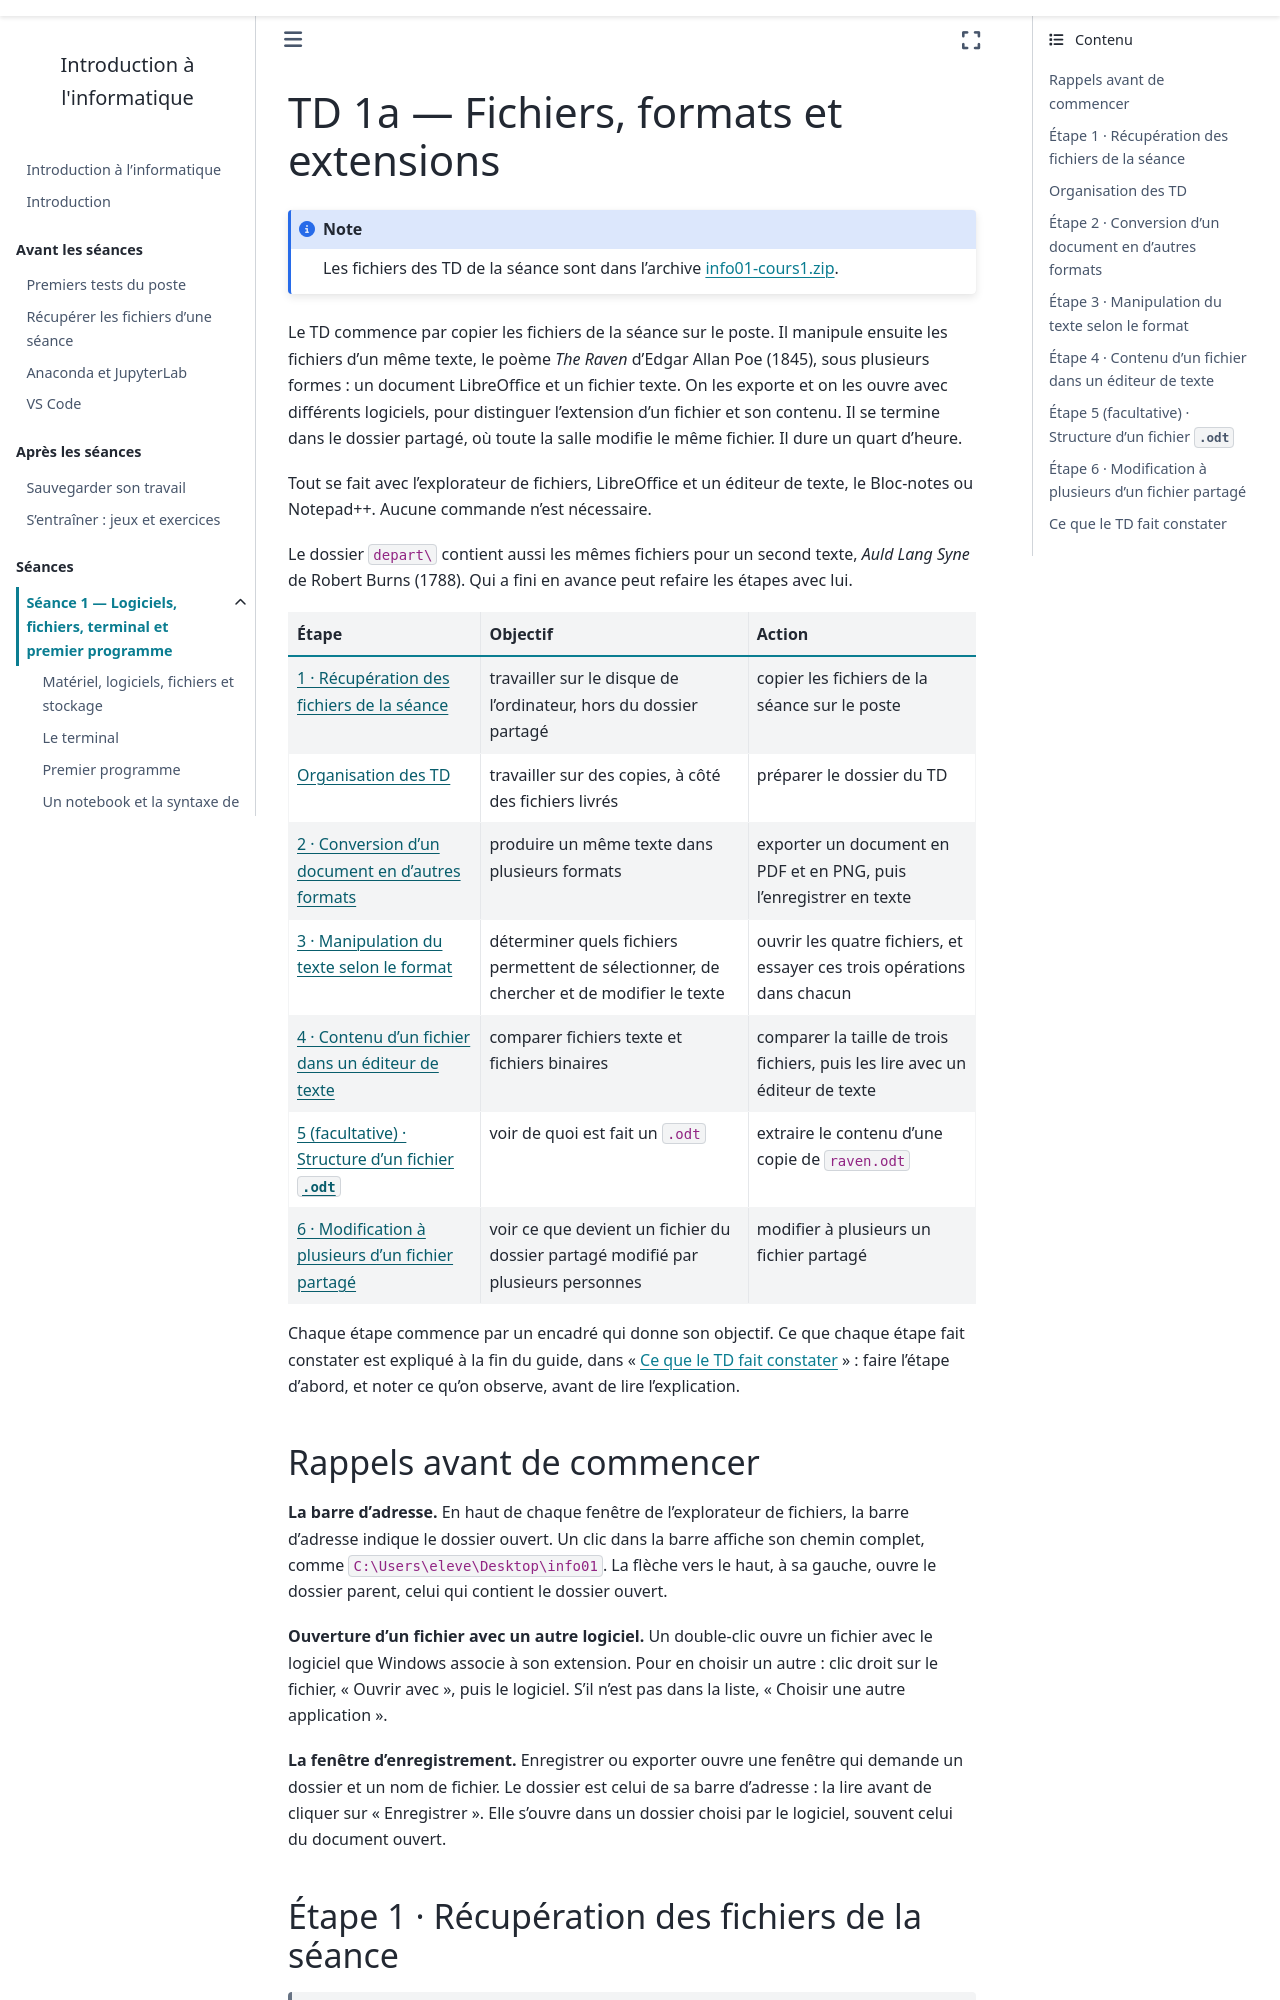

repository: geodata-ing1-info-01/cours-info-01 · page: cours1_v2/notebook/td/1a_formats/guide.html · generator: sphinx

---
title: "TD 1a — Fichiers, formats et extensions"
subtitle: Guide détaillé, étape par étape
jupytext:
  text_representation:
    extension: .md
    format_name: myst
kernelspec:
  name: python3
  display_name: Python 3
---

Le TD commence par copier les fichiers de la séance sur le poste. Il manipule
ensuite les fichiers d'un même texte, le poème *The Raven* d'Edgar Allan Poe
(1845), sous plusieurs formes : un document LibreOffice et un fichier
texte. On les exporte et on les ouvre avec différents logiciels,
pour distinguer l'extension d'un fichier et son contenu. Il
se termine dans le dossier partagé, où toute la salle modifie le même
fichier. Il dure un quart d'heure.

Tout se fait avec l'explorateur de fichiers, LibreOffice et un éditeur de
texte, le Bloc-notes ou Notepad++. Aucune commande n'est
nécessaire.

Le dossier `depart\` contient aussi les mêmes fichiers pour un second texte,
*Auld Lang Syne* de Robert Burns (1788). Qui a fini en avance peut refaire
les étapes avec lui.

| Étape | Objectif | Action |
|---|---|---|
| [1 · Récupération des fichiers de la séance](#étape-1-récupération-des-fichiers-de-la-séance) | travailler sur le disque de l'ordinateur, hors du dossier partagé | copier les fichiers de la séance sur le poste |
| [Organisation des TD](#organisation-des-td) | travailler sur des copies, à côté des fichiers livrés | préparer le dossier du TD |
| [2 · Conversion d'un document en d'autres formats](#étape-2-conversion-dun-document-en-dautres-formats) | produire un même texte dans plusieurs formats | exporter un document en PDF et en PNG, puis l'enregistrer en texte |
| [3 · Manipulation du texte selon le format](#étape-3-manipulation-du-texte-selon-le-format) | déterminer quels fichiers permettent de sélectionner, de chercher et de modifier le texte | ouvrir les quatre fichiers, et essayer ces trois opérations dans chacun |
| [4 · Contenu d'un fichier dans un éditeur de texte](#étape-4-contenu-dun-fichier-dans-un-éditeur-de-texte) | comparer fichiers texte et fichiers binaires | comparer la taille de trois fichiers, puis les lire avec un éditeur de texte |
| [5 (facultative) · Structure d'un fichier `.odt`](#étape-5-facultative-structure-dun-fichier-.odt) | voir de quoi est fait un `.odt` | extraire le contenu d'une copie de `raven.odt` |
| [6 · Modification à plusieurs d'un fichier partagé](#étape-6-modification-à-plusieurs-dun-fichier-partagé) | voir ce que devient un fichier du dossier partagé modifié par plusieurs personnes | modifier à plusieurs un fichier partagé |

Chaque étape commence par un encadré qui donne son objectif. Ce que chaque étape fait
constater est expliqué à la fin du guide, dans « [Ce que le TD fait
constater](#ce-que-le-td-fait-constater) » : faire l'étape d'abord, et noter
ce qu'on observe, avant de lire l'explication.
